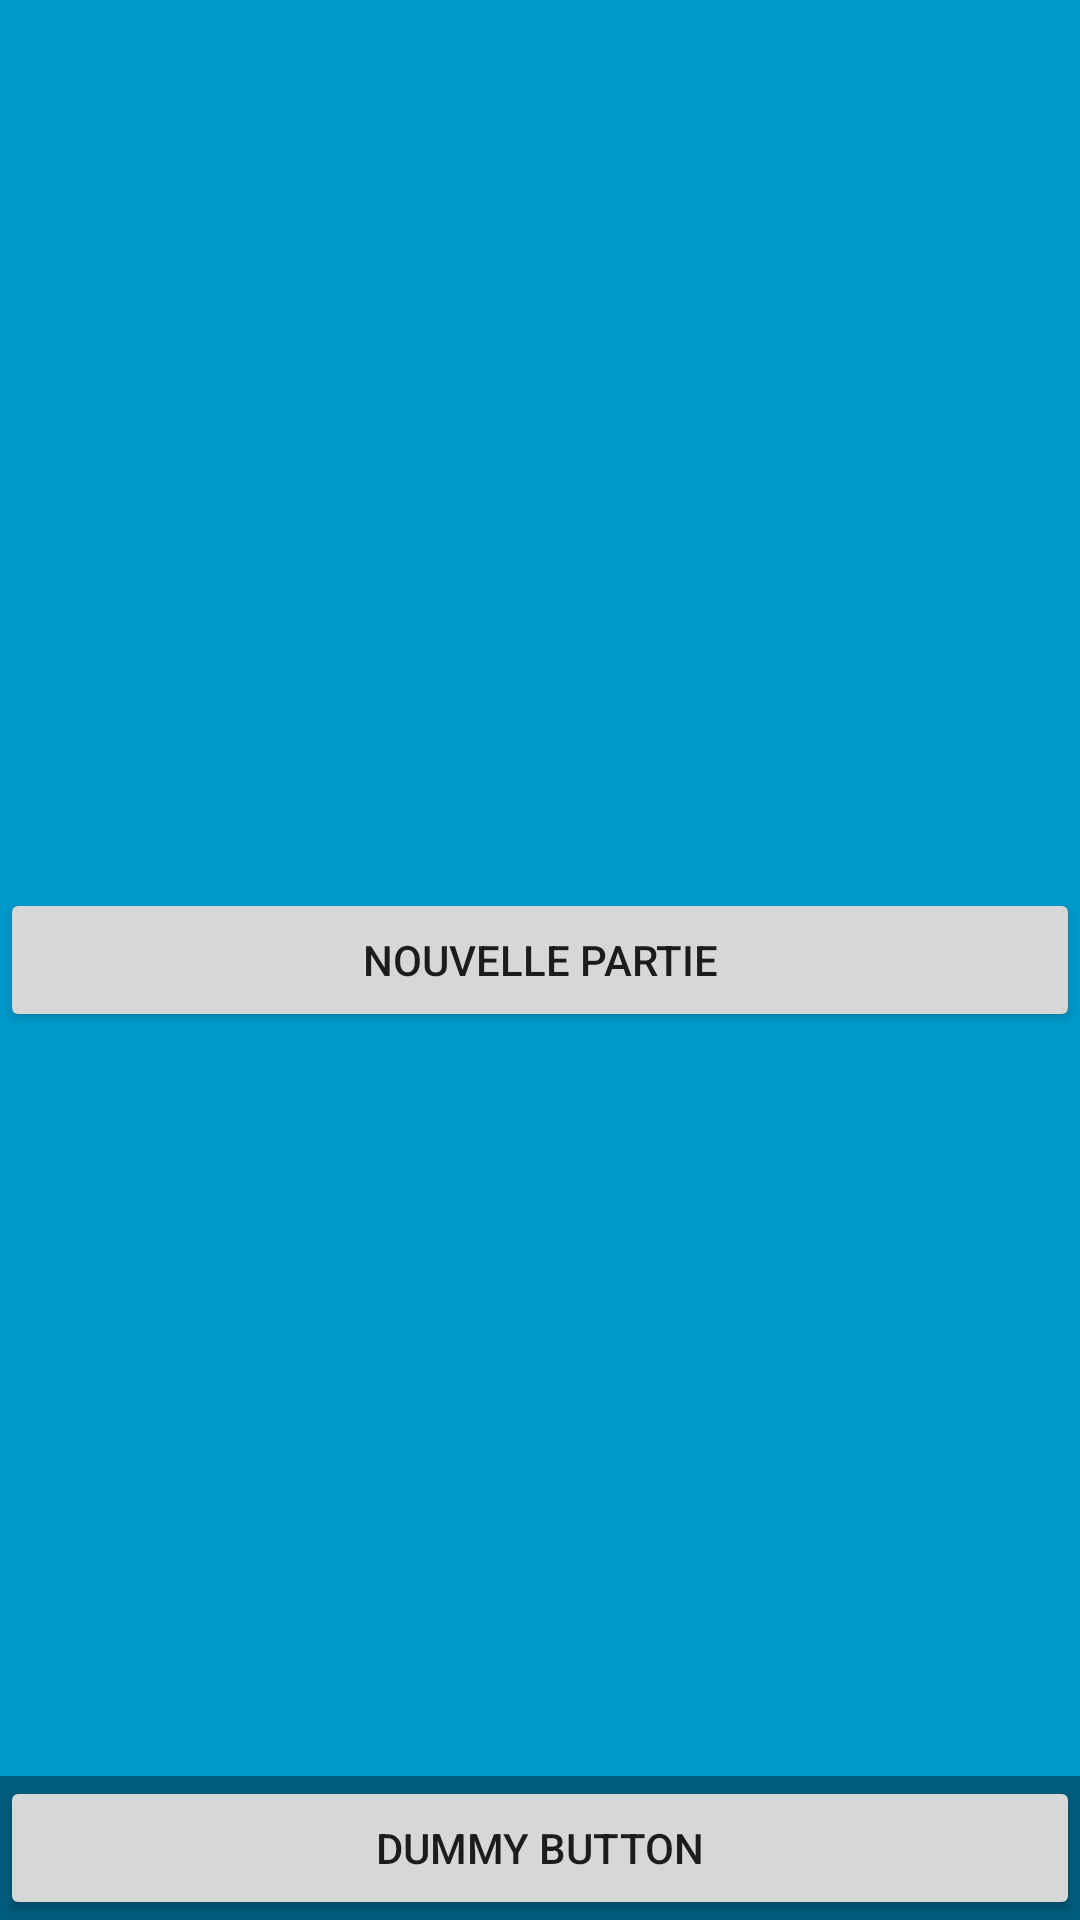

Here is an Android app screen rendered from its layout file. Give the layout XML and the strings, colors and styles it references.
<!-- AndroidManifest.xml: fallback theme Theme.MaterialComponents.DayNight.NoActionBar -->
<!-- res/layout/startup_menu.xml -->
<FrameLayout xmlns:android="http://schemas.android.com/apk/res/android"
    xmlns:tools="http://schemas.android.com/tools"
    android:layout_width="match_parent"
    android:layout_height="match_parent"
    android:background="#0099cc"
    tools:context="org.copains.spaceexplorer.StartupActivity">

    
    <Button
        android:text="@string/nouvelle_partie"
        android:layout_width="match_parent"
        android:layout_height="wrap_content"
        android:id="@+id/newgameBtn"
        android:gravity="center"
        android:layout_gravity="center"
        android:onClick="onNewGame" />

    <TextView
        android:id="@+id/fullscreen_content"
        android:layout_width="match_parent"
        android:layout_height="match_parent"
        android:gravity="center"
        android:keepScreenOn="true"
        android:textColor="#33b5e5"
        android:textSize="50sp"
        android:textStyle="bold" />

    
    <FrameLayout
        android:layout_width="match_parent"
        android:layout_height="match_parent"
        android:fitsSystemWindows="true">

        <LinearLayout
            android:id="@+id/fullscreen_content_controls"
            style="?metaButtonBarStyle"
            android:layout_width="match_parent"
            android:layout_height="wrap_content"
            android:layout_gravity="bottom|center_horizontal"
            android:background="@color/black_overlay"
            android:orientation="horizontal"
            tools:ignore="UselessParent">

            <Button
                android:id="@+id/dummy_button"
                style="?metaButtonBarButtonStyle"
                android:layout_width="0dp"
                android:layout_height="wrap_content"
                android:layout_weight="1"
                android:text="@string/dummy_button" />

        </LinearLayout>
    </FrameLayout>

</FrameLayout>
<!-- resources referenced by this layout -->
<resources>
  <color name="black_overlay">#66000000</color>
  <string name="dummy_button">Dummy Button</string>
  <string name="nouvelle_partie">Nouvelle Partie</string>
</resources>
